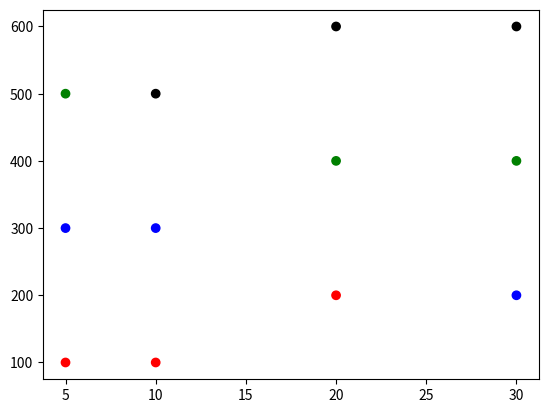

The script that saved this image:
import matplotlib.pyplot as plt
import pandas as pd
#http://stackoverflow.com/questions/26139423/plot-different-color-for-different-categorical-levels-using-matplotlib
carat = [5, 10, 20, 30, 5, 10, 20, 30, 5, 10, 20, 30]
price = [100, 100, 200, 200, 300, 300, 400, 400, 500, 500, 600, 600]
color =['D', 'D', 'D', 'E', 'E', 'E', 'F', 'F', 'F', 'G', 'G', 'G',]

df = pd.DataFrame(dict(carat=carat, price=price, color=color))

fig, ax = plt.subplots()

colors = {'D':'red', 'E':'blue', 'F':'green', 'G':'black'}

ax.scatter(df['carat'], df['price'], c=df['color'].apply(lambda x: colors[x]))

plt.show()